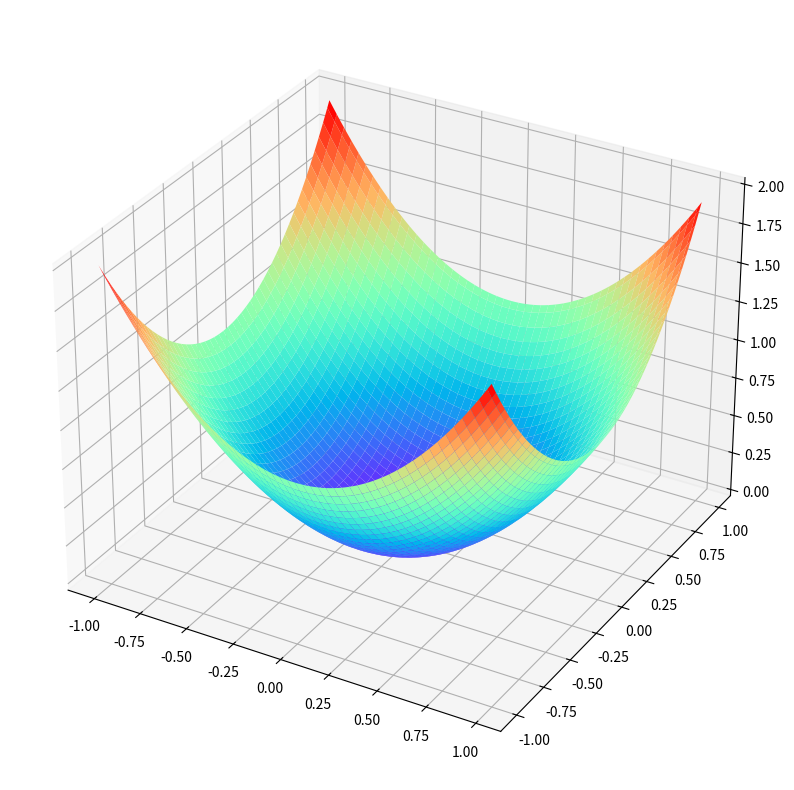
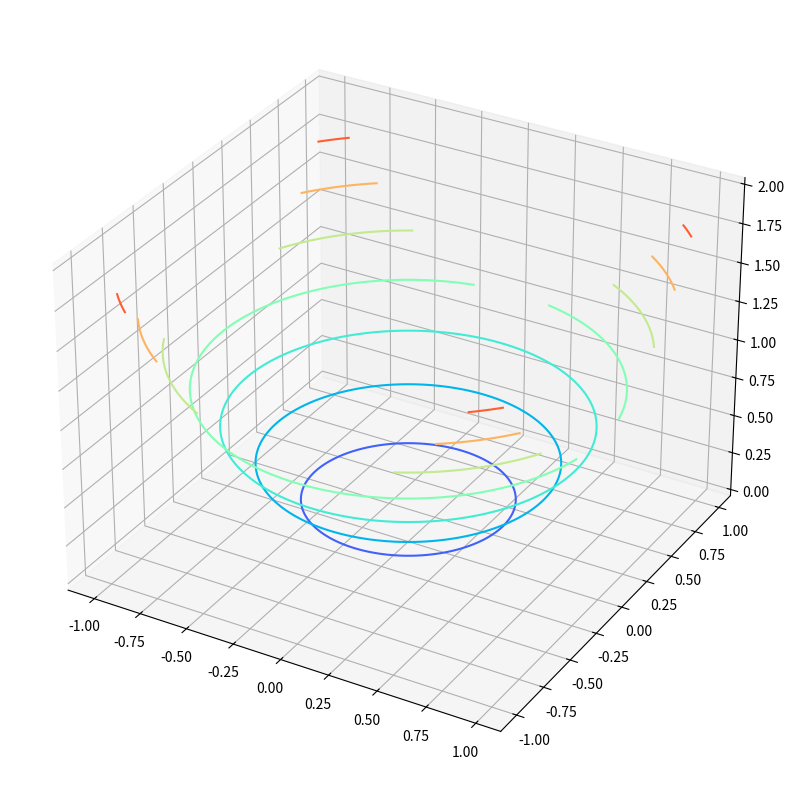

Recreate these plots in Python, in order.
#!/usr/bin/env python
# coding: utf-8

# ### Surface Plots | Data Visualisation
# Surface plots are used to
# ```
# - Visualise Loss Functions in Machine Learning and Deep Learning
# - Visualise State or State Value Functions in Reinforcement Learning
# ```

# In[1]:


import numpy as np
import matplotlib.pyplot as plt


# In[5]:


# a = np.array([1,2,3])
# b = np.array([4,5,6,7])

a = np.arange(-1,1,0.02)
b = a

a,b = np.meshgrid(a,b)
print(a)
print(b)


# In[12]:


fig = plt.figure(figsize = (10,10))
axes = plt.axes(projection = '3d') # plt.axes() is used in place of fig.gca()
axes.plot_surface(a,b,a**2+b**2,cmap = "rainbow")
plt.show()


# In[13]:


fig = plt.figure(figsize = (10,10))
axes = plt.axes(projection = '3d')
axes.contour(a,b,a**2+b**2,cmap = "rainbow")
plt.show()


# In[ ]:




